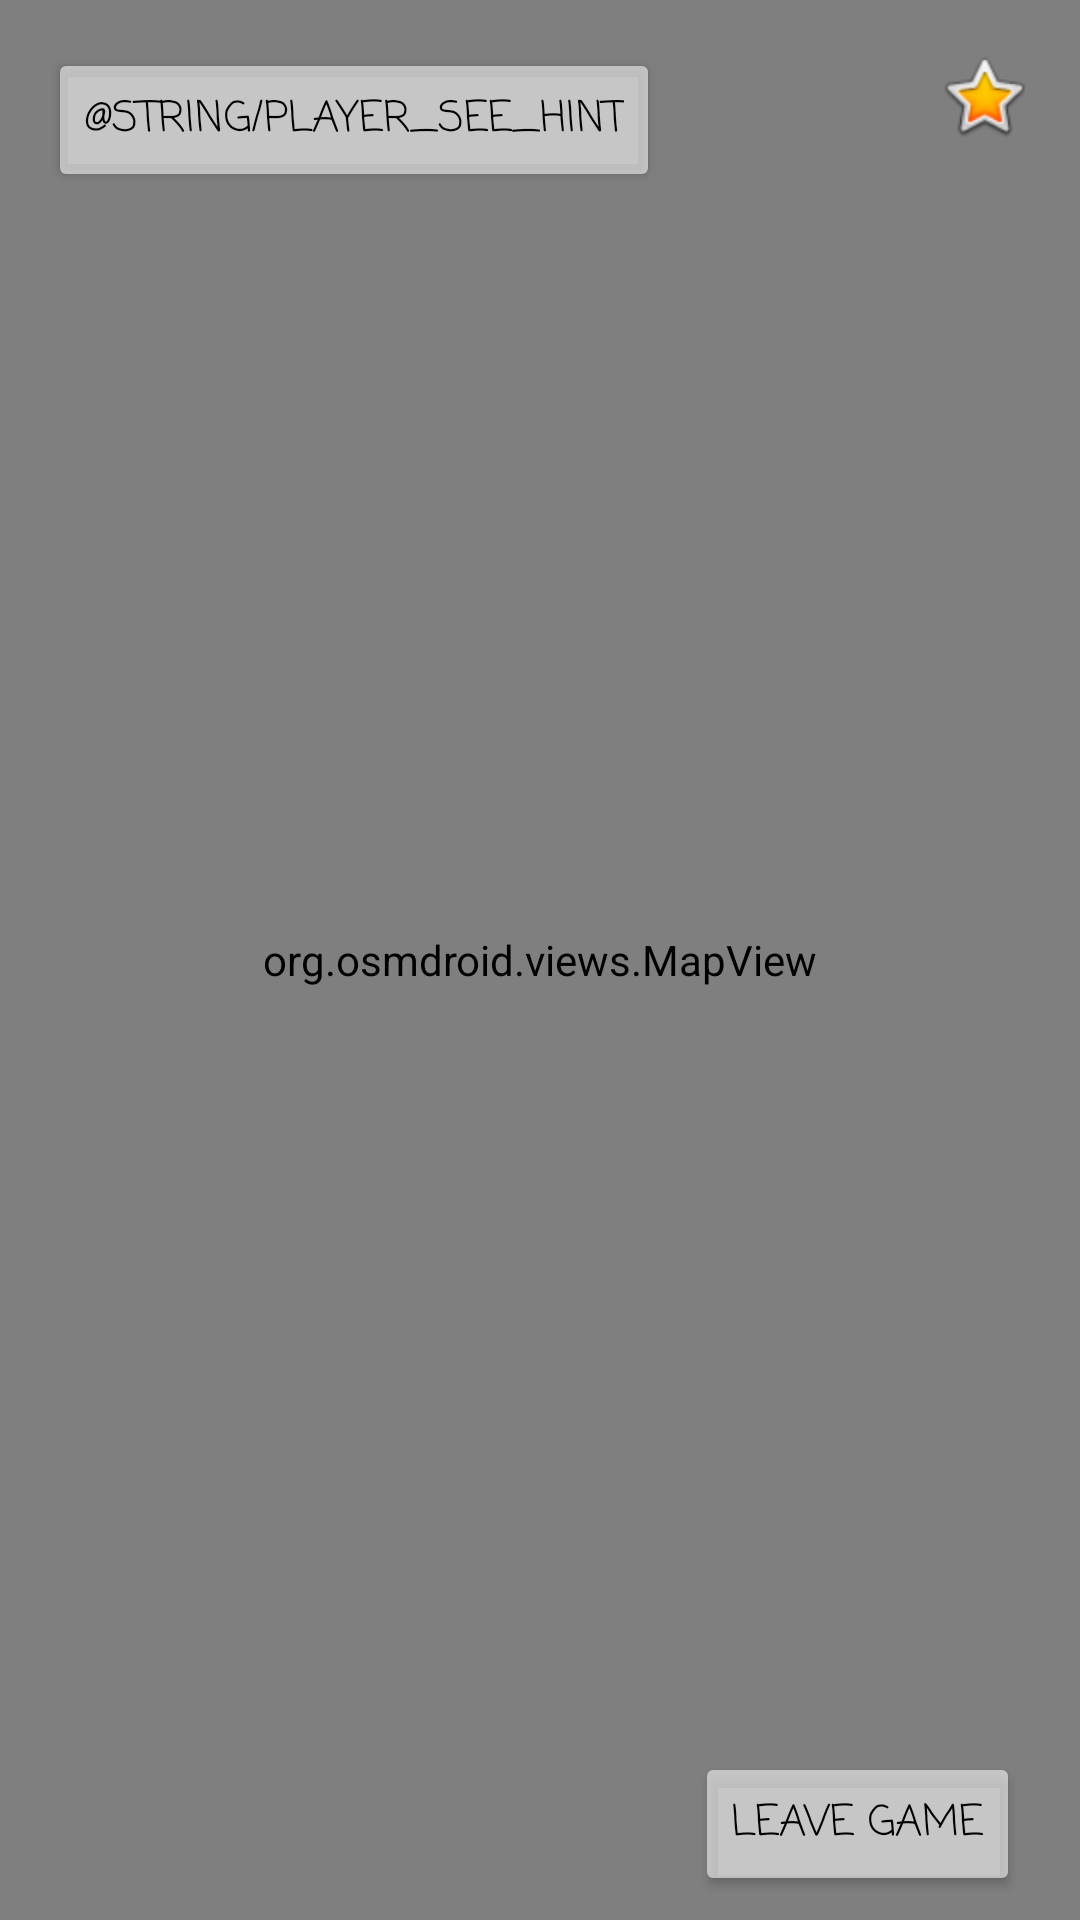

Produce the Android XML layout that renders to this screen, including the resource entries it uses.
<!-- AndroidManifest.xml: application theme Theme.Treasure_hunt -->
<!-- res/layout/fragment_playing.xml -->
<?xml version="1.0" encoding="utf-8"?>
<androidx.constraintlayout.widget.ConstraintLayout xmlns:android="http://schemas.android.com/apk/res/android"
    xmlns:app="http://schemas.android.com/apk/res-auto"
    android:layout_width="match_parent"
    android:layout_height="match_parent">

    <org.osmdroid.views.MapView
        android:id="@+id/mapView"
        android:layout_width="match_parent"
        android:layout_height="match_parent" />

    <Button
        android:id="@+id/buttonLeaveGameInPlayingScreen"
        android:layout_width="wrap_content"
        android:layout_height="wrap_content"
        android:layout_marginEnd="20dp"
        android:layout_marginBottom="8dp"
        android:fontFamily="casual"
        android:text="@string/leave_game_btn"
        android:textColor="@color/black"
        app:backgroundTint="@color/buttons_background"
        app:layout_constraintBottom_toBottomOf="parent"
        app:layout_constraintEnd_toEndOf="parent" />

    <ImageView
        android:id="@+id/buttonSeeScore"
        android:layout_width="wrap_content"
        android:layout_height="wrap_content"
        android:layout_marginTop="16dp"
        android:layout_marginEnd="16dp"
        app:layout_constraintEnd_toEndOf="parent"
        app:layout_constraintTop_toTopOf="parent"
        app:srcCompat="@android:drawable/btn_star_big_on" />

    <Button
        android:id="@+id/buttonSeeLastHint"
        android:layout_width="wrap_content"
        android:layout_height="wrap_content"
        android:layout_marginStart="16dp"
        android:layout_marginTop="16dp"
        android:fontFamily="casual"
        android:text="@string/player_see_hint"
        android:textColor="@color/black"
        app:backgroundTint="@color/buttons_background"
        app:layout_constraintStart_toStartOf="parent"
        app:layout_constraintTop_toTopOf="parent" />

</androidx.constraintlayout.widget.ConstraintLayout>
<!-- resources referenced by this layout -->
<resources>
  <color name="black">#FF000000</color>
  <color name="buttons_background">#A3EEEEEE</color>
  <string name="leave_game_btn">Leave Game</string>
  <style name="Theme.Treasure_hunt" parent="Theme.MaterialComponents.DayNight.NoActionBar">
          
          <item name="colorPrimary">@color/purple_500</item>
          <item name="colorPrimaryVariant">@color/purple_700</item>
          <item name="colorOnPrimary">@color/white</item>
          
          <item name="colorSecondary">@color/teal_200</item>
          <item name="colorSecondaryVariant">@color/teal_700</item>
          <item name="colorOnSecondary">@color/black</item>
          
          <item name="android:statusBarColor" tools:targetApi="l">?attr/colorPrimaryVariant</item>
          
      </style>
  <color name="purple_500">#FF6200EE</color>
  <color name="purple_700">#FF3700B3</color>
  <color name="white">#FFFFFFFF</color>
  <color name="teal_200">#FF03DAC5</color>
  <color name="teal_700">#FF018786</color>
</resources>
